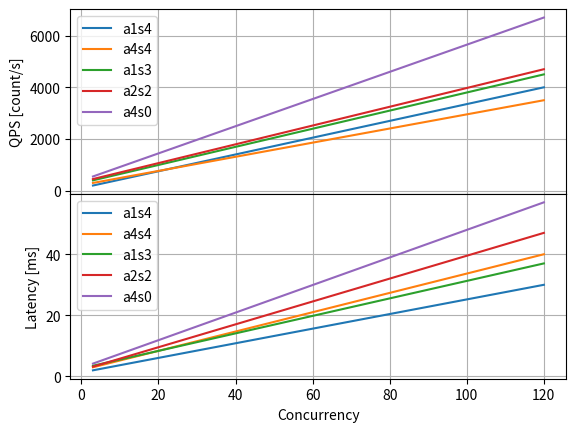

Recreate this plot in Python.
#!/usr/bin/env python3

import matplotlib.pyplot as plt
import numpy as np

x = np.linspace(3, 120, num=40)

qps_a1s4 = np.linspace(200, 4000, num=40)
p99_a1s4 = np.linspace(2, 30, num=40)

qps_a4s4 = np.linspace(300, 3500, num=40)
p99_a4s4 = np.linspace(3, 40, num=40)

qps_a1s3 = np.linspace(400, 4500, num=40)
p99_a1s3 = np.linspace(3.5, 37, num=40)

qps_a2s2 = np.linspace(450, 4700, num=40)
p99_a2s2 = np.linspace(3.2, 47, num=40)

qps_a4s0 = np.linspace(550, 6700, num=40)
p99_a4s0 = np.linspace(4.2, 57, num=40)

fig, ax = plt.subplots(2, 1, gridspec_kw={"hspace": 0})

ax[0].set_ylabel("QPS [count/s]")
ax[0].plot(x, qps_a1s4, label="a1s4")
ax[0].plot(x, qps_a4s4, label="a4s4")
ax[0].plot(x, qps_a1s3, label="a1s3")
ax[0].plot(x, qps_a2s2, label="a2s2")
ax[0].plot(x, qps_a4s0, label="a4s0")
ax[0].grid()
ax[0].legend()

ax[1].set_ylabel("Latency [ms]")
ax[1].plot(x, p99_a1s4, label="a1s4")
ax[1].plot(x, p99_a4s4, label="a4s4")
ax[1].plot(x, p99_a1s3, label="a1s3")
ax[1].plot(x, p99_a2s2, label="a2s2")
ax[1].plot(x, p99_a4s0, label="a4s0")
ax[1].grid()
ax[1].legend()

plt.xlabel("Concurrency")

plt.show()
